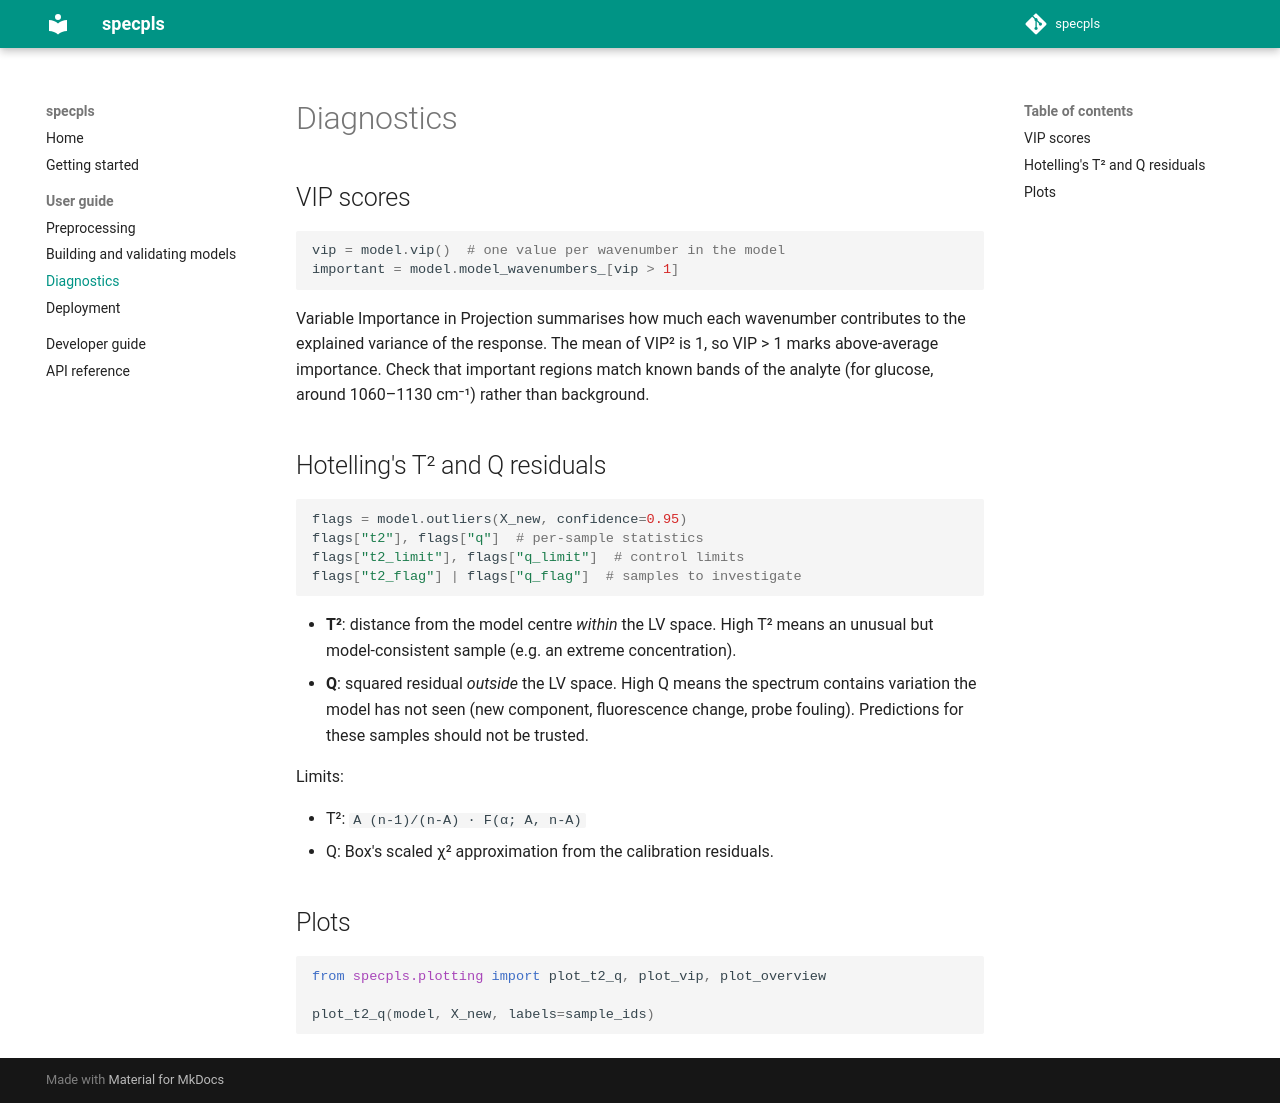

repository: mahdishaikat/specpls · page: diagnostics/index.html · generator: mkdocs

# Diagnostics

## VIP scores

```python
vip = model.vip()  # one value per wavenumber in the model
important = model.model_wavenumbers_[vip > 1]
```

Variable Importance in Projection summarises how much each wavenumber
contributes to the explained variance of the response. The mean of VIP² is 1,
so VIP > 1 marks above-average importance. Check that important regions
match known bands of the analyte (for glucose, around 1060–1130 cm⁻¹) rather
than background.

## Hotelling's T² and Q residuals

```python
flags = model.outliers(X_new, confidence=0.95)
flags["t2"], flags["q"]  # per-sample statistics
flags["t2_limit"], flags["q_limit"]  # control limits
flags["t2_flag"] | flags["q_flag"]  # samples to investigate
```

- **T²**: distance from the model centre *within* the LV space. High T² means
  an unusual but model-consistent sample (e.g. an extreme concentration).
- **Q**: squared residual *outside* the LV space. High Q means the spectrum
  contains variation the model has not seen (new component, fluorescence
  change, probe fouling). Predictions for these samples should not be trusted.

Limits:

- T²: `A (n-1)/(n-A) · F(α; A, n-A)`
- Q: Box's scaled χ² approximation from the calibration residuals.

## Plots

```python
from specpls.plotting import plot_t2_q, plot_vip, plot_overview

plot_t2_q(model, X_new, labels=sample_ids)
```
